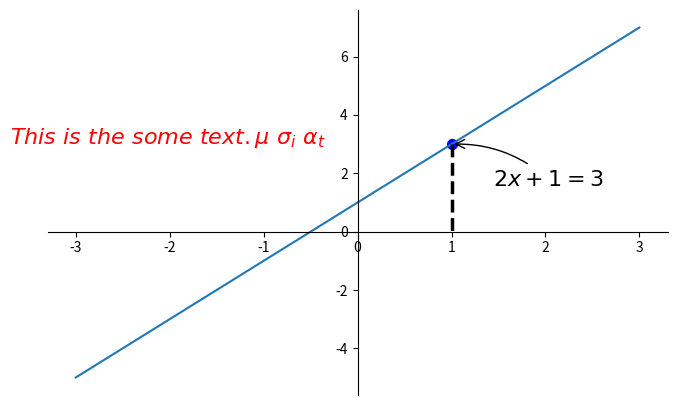

Source code (Python):
import matplotlib.pyplot as plt
import numpy as np

x = np.linspace(-3, 3, 50)
y = 2 * x + 1

plt.figure(num=1, figsize=(8, 5))
plt.plot(x, y)

# gca = 'get current axis'
ax = plt.gca()
ax.spines['right'].set_color('none')
ax.spines['top'].set_color('none')
ax.xaxis.set_ticks_position('bottom')
ax.yaxis.set_ticks_position('left')
# outward axes 百分比
ax.spines['bottom'].set_position(('data', 0))
ax.spines['left'].set_position(('data', 0))

x0 = 1
y0 = 2 * x0 + 1
# 散点
# s size  b blue
plt.scatter(x0, y0, s=50, color='b')
plt.plot([x0, x0], [y0, 0], 'k--', lw=2.5)

# method 1 xycoords 是基于xytext 的位置
plt.annotate(r'$2x+1=%s$' % y0, xy=(x0, y0), xycoords='data'
             , xytext=(+30, -30), textcoords='offset points'
             , fontsize=16, arrowprops=dict(arrowstyle='->', connectionstyle='arc3, rad=.2'))
# method 2
plt.text(-3.7, 3, r'$This\ is\ the\ some\ text.\mu\ \sigma_i\ \alpha_t$'
         , fontdict={'size': 16, 'color':'r'})
plt.show()
